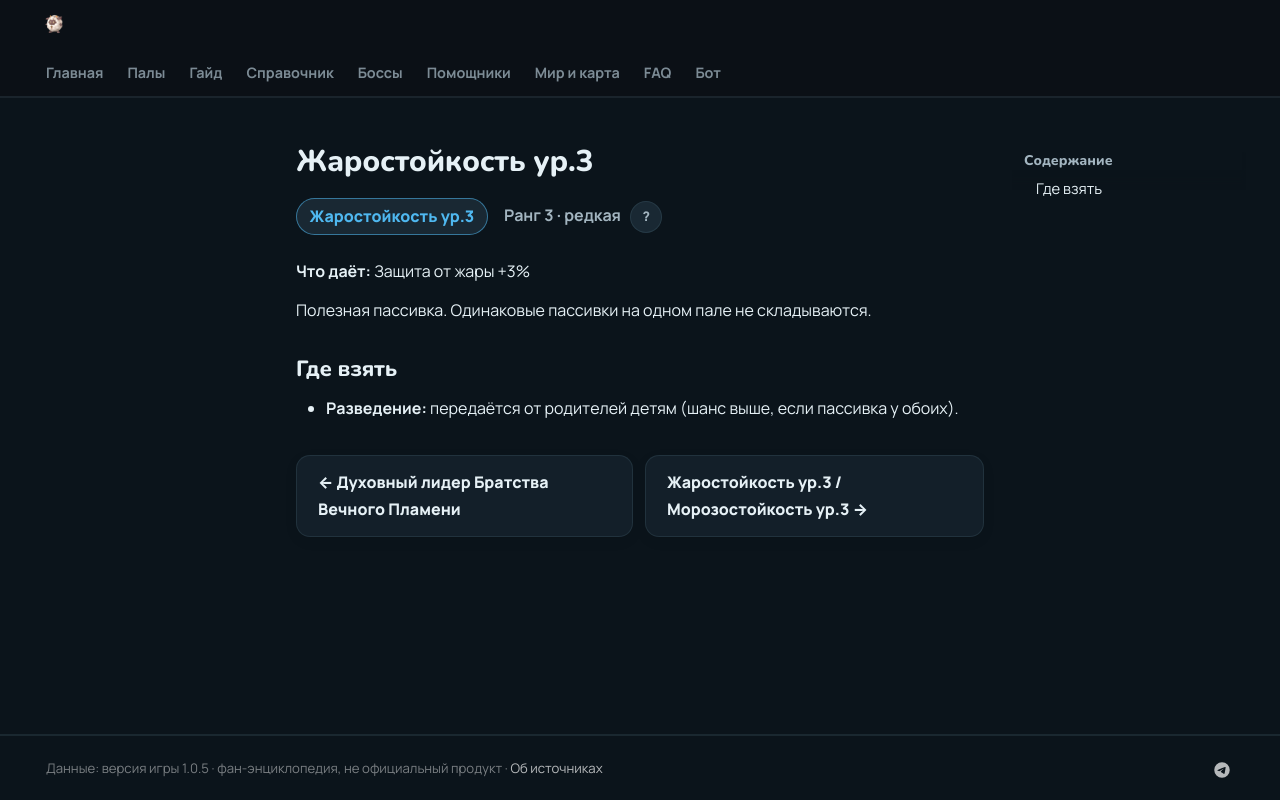

repository: 39den/palwiki · page: passivki/heat_resistance_lv_3/index.html · generator: mkdocs

# Жаростойкость ур.3

<div class="psv-hero" markdown="0"><span class="psv r-3 big">Жаростойкость ур.3</span> <span class="rk">Ранг 3 · редкая <button class="hlp" data-tip="Ранг — насколько сильна пассивка: от −3 (вредная) до 4 (легендарная). Чем выше, тем реже встречается.">?</button></span></div>

**Что даёт:** Защита от жары +3%

Полезная пассивка. Одинаковые пассивки на одном пале не складываются.

## Где взять

- 🧬 **Разведение:** передаётся от родителей детям (шанс выше, если пассивка у обоих).


<div class="pn" markdown="0"><a class="card-link" href="../../passivki/brothers_of_the_eternal_pyre_soul_leader/">← Духовный лидер Братства Вечного Пламени</a><a class="card-link" href="../../passivki/heat_resistance_lv_3_cold_resistance_lv_3/">Жаростойкость ур.3 / Морозостойкость ур.3 →</a></div>
